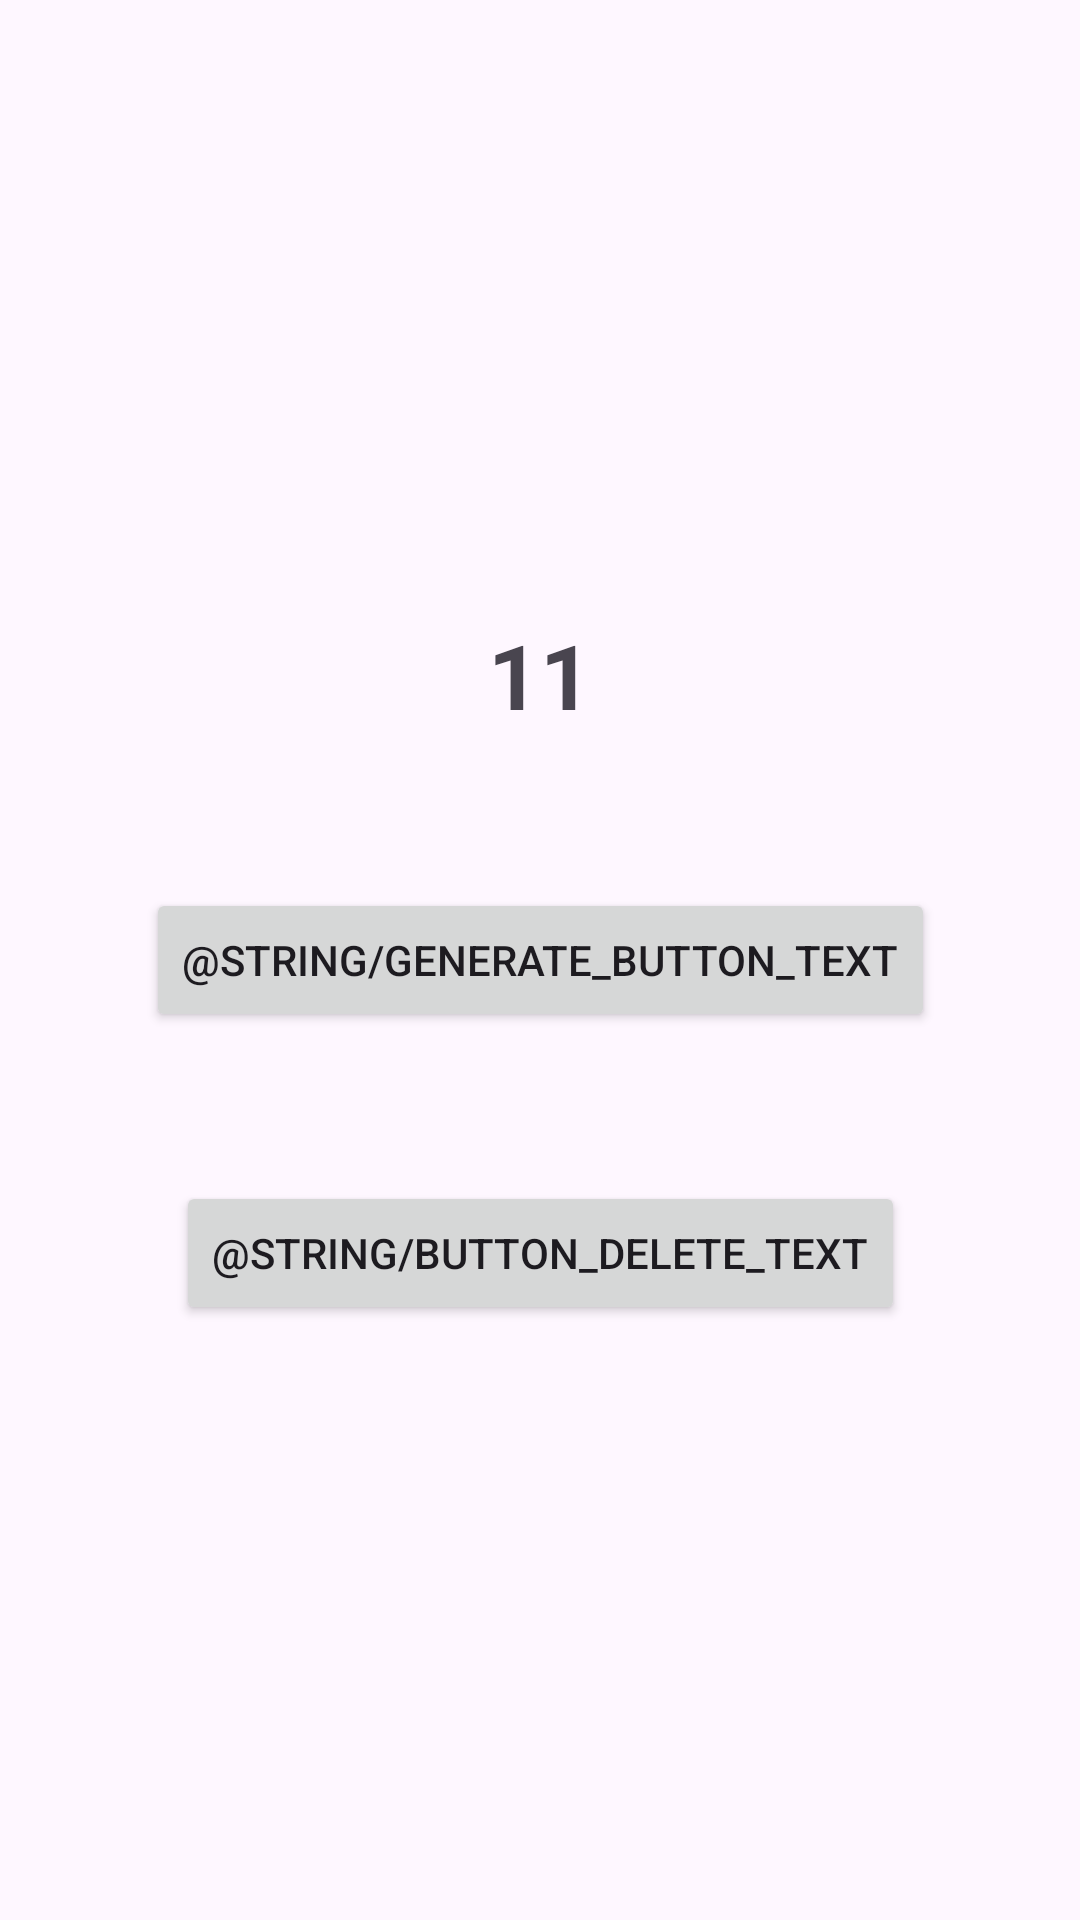

Produce the Android XML layout that renders to this screen, including the resource entries it uses.
<!-- AndroidManifest.xml: application theme Theme.DAALABO4 -->
<!-- res/layout/fragment_controles.xml -->
<?xml version="1.0" encoding="utf-8"?>
<androidx.constraintlayout.widget.ConstraintLayout xmlns:android="http://schemas.android.com/apk/res/android"
    xmlns:app="http://schemas.android.com/apk/res-auto"
    xmlns:tools="http://schemas.android.com/tools"
    android:layout_width="match_parent"
    android:layout_height="match_parent"
    tools:context=".views.FragmentNotes">

    <TextView
        android:id="@+id/text_count"
        android:layout_width="wrap_content"
        android:layout_height="wrap_content"
        android:text="11"
        android:textStyle="bold"
        android:textSize="30dp"
        app:layout_constraintVertical_bias="0.8"
        app:layout_constraintTop_toTopOf="parent"
        app:layout_constraintStart_toStartOf="parent"
        app:layout_constraintEnd_toEndOf="parent"
        app:layout_constraintBottom_toTopOf="@id/button_generate"
        tools:ignore="MissingConstraints" />

    <Button
        android:id="@+id/button_generate"
        android:layout_width="wrap_content"
        android:layout_height="wrap_content"
        android:text="@string/generate_button_text"
        app:layout_constraintTop_toTopOf="parent"
        app:layout_constraintStart_toStartOf="parent"
        app:layout_constraintEnd_toEndOf="parent"
        app:layout_constraintBottom_toBottomOf="parent"
        tools:ignore="MissingConstraints"/>

    <Button
        android:id="@+id/button_delete"
        android:layout_width="wrap_content"
        android:layout_height="wrap_content"
        app:layout_constraintVertical_bias="0.2"
        android:text="@string/button_delete_text"
        app:layout_constraintTop_toBottomOf="@id/button_generate"
        app:layout_constraintStart_toStartOf="parent"
        app:layout_constraintEnd_toEndOf="parent"
        app:layout_constraintBottom_toBottomOf="parent"
        tools:ignore="MissingConstraints"/>
</androidx.constraintlayout.widget.ConstraintLayout>
<!-- resources referenced by this layout -->
<resources>
  <style name="Theme.DAALABO4" parent="Base.Theme.DAALABO4" />
  <style name="Base.Theme.DAALABO4" parent="Theme.Material3.DayNight.NoActionBar">
          
          
      </style>
</resources>
